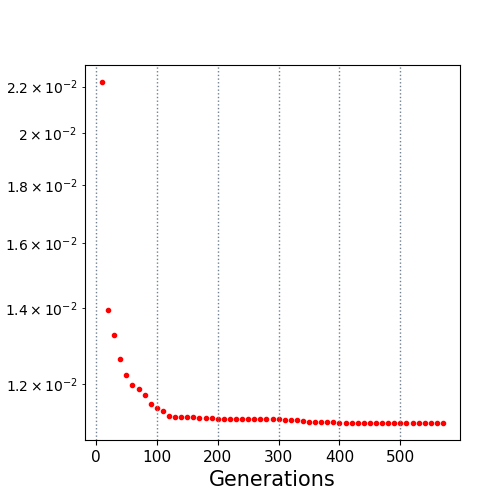

Data behind this chart, as committed beside it:
10.0, 0.022208
20.0, 0.01394
30.0, 0.01325
40.0, 0.01263
50.0, 0.01223
60.0, 0.01197
70.0, 0.01188
80.0, 0.01172
90.0, 0.01151
100.0, 0.01143
110.0, 0.01134
120.0, 0.01124
130.0, 0.01122
140.0, 0.01122
150.0, 0.01121
160.0, 0.01121
170.0, 0.01119
180.0, 0.01119
190.0, 0.01119
200.0, 0.01116
210.0, 0.01116
220.0, 0.01116
230.0, 0.01116
240.0, 0.01116
250.0, 0.01116
260.0, 0.01116
270.0, 0.01116
280.0, 0.01116
290.0, 0.01116
300.0, 0.01116
310.0, 0.01115
320.0, 0.01115
330.0, 0.01115
340.0, 0.01111
350.0, 0.01111
360.0, 0.01111
370.0, 0.01111
380.0, 0.01111
390.0, 0.01109
400.0, 0.01108
410.0, 0.01108
420.0, 0.01108
430.0, 0.01108
440.0, 0.01108
450.0, 0.01108
460.0, 0.01108
470.0, 0.01108
480.0, 0.01108
490.0, 0.01108
500.0, 0.01108
510.0, 0.01108
520.0, 0.01108
530.0, 0.01108
540.0, 0.01108
550.0, 0.01108
560.0, 0.01108
570.0, 0.01108
